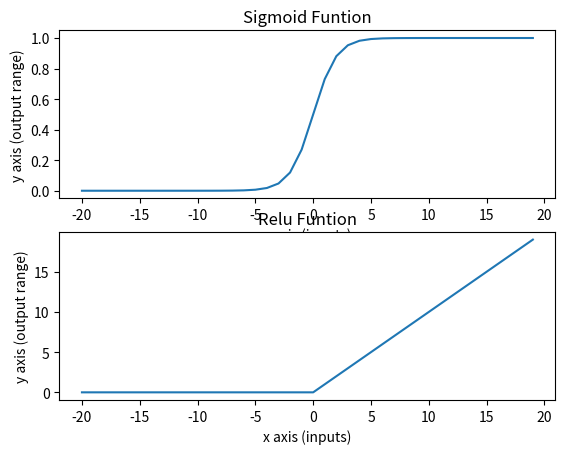

Write the Python code that produced this figure.
# -*- coding: utf-8 -*-
"""
Created on Sat Sep  4 20:56:35 2021

[redacted]
"""
import numpy as np
import matplotlib.pyplot as plt
import time

def sigmoid(x):
    return 1/(1+np.exp(-x))

#####################################
##################################### FINDING OPTIMAL FUNCTION FOR RELU
#####################################
##################### Two different implementations of the RELU function

# More efficient - faster to implement
def relu1(x):
    return x if(x>0) else 0.0

# Less efficent - takes longer to implement
def relu2(x):
    return max(0.0,x)
#####################################
#######################
###############

def relu(x):
    return x if(x>0) else 0.0  
  
###############
#######################
#####################################

# This code below will run if this file is run directly. If we import this 
# script to another module, __name__ will change to the name of this file
# i.e. __name__ will then be equal to "activation-functions.py"
# (1) We compare times by testing the relu functions relu1 and relu2 
# (2) Plots are made of either functions 


if __name__=="__main__":
    def timeComparison(func,rangeOfValues):
        startTime=time.time()
        for i in range(-rangeOfValues,rangeOfValues):
            a=func(i)
        stopTime=time.time()
        time_relu=stopTime-startTime
        return time_relu    

    # from minus rangeOfVal to positive rangeOfVal
    rangeOfVal=10000000
    time_relu1=timeComparison(relu1,rangeOfVal)
    time_relu2=timeComparison(relu2,rangeOfVal)
    
    #####################################
    print("____________________________________")
    print("Time comparison of Relu 1 vs Relu 2")
    print("Relu 1",time_relu1)
    print("Relu 2",time_relu2)
    print("____________________________________")
    #####################################
    if (time_relu1>time_relu2):
        relu_final=relu2
        print("Relu 2 (using max) is the faster implementation\n")
    else:
        relu_final=relu1
        print("Relu 1 (using conditional logic) is the faster implementation\n")
    ### Test that the function works
    startTime=time.time()
    for i in range(-rangeOfVal,rangeOfVal):
        a=relu_final(i)
    stopTime=time.time()
    time_relu=stopTime-startTime
    #####################################
    print("Time comparison of optimal relu")
    print("Relu time",time_relu)    
        
    #####################################
    ##################################### PLOTTING SOME GRAPHS
    #####################################
    
    sig_Graph=[]
    relu_Graph=[]
    x_val=[]    
    StartStop_X_Index=20

    for i,val in enumerate(range(-StartStop_X_Index,StartStop_X_Index)):
        relu_Graph.append(relu(val))
        sig_Graph.append(sigmoid(val))
        x_val.append(val)
        
    plt.subplot(2,1,1)    
    plt.title("Sigmoid Funtion")
    plt.xlabel("x axis (inputs)")
    plt.ylabel("y axis (output range)")
    plt.plot(x_val,sig_Graph)
    plt.subplot(2,1,2)  
    plt.title("Relu Funtion")    
    plt.xlabel("x axis (inputs)")
    plt.ylabel("y axis (output range)")    
    plt.plot(x_val,relu_Graph)    
    plt.show()
        




